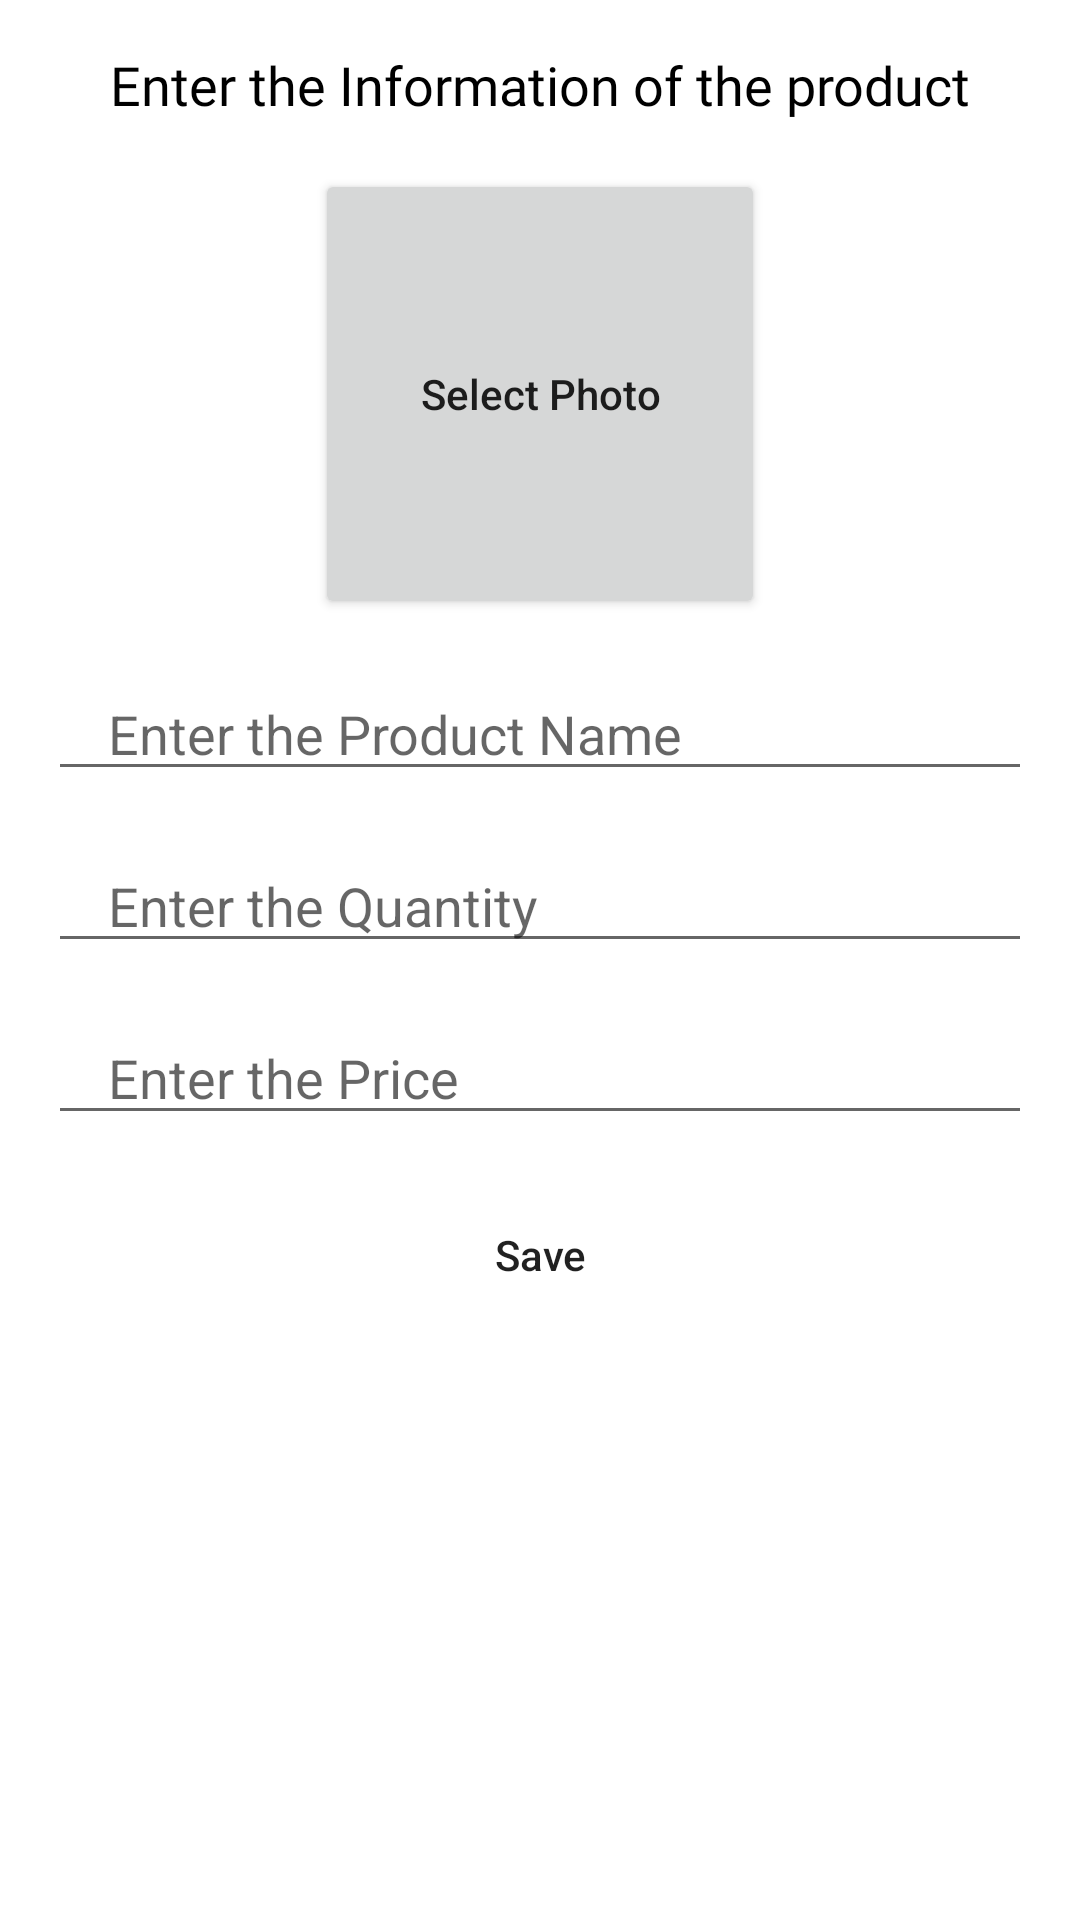

Layout XML and referenced resources for this Android screen:
<!-- AndroidManifest.xml: application theme Theme.CAtaloging -->
<!-- res/layout/activity_additem.xml -->
<?xml version="1.0" encoding="utf-8"?>
<androidx.constraintlayout.widget.ConstraintLayout xmlns:android="http://schemas.android.com/apk/res/android"
    xmlns:app="http://schemas.android.com/apk/res-auto"
    xmlns:tools="http://schemas.android.com/tools"
    android:layout_width="match_parent"
    android:layout_height="match_parent"
    tools:context=".AdditemActivity">

    <TextView
        android:id="@+id/textView"
        android:layout_width="wrap_content"
        android:layout_height="wrap_content"
        android:layout_marginTop="16dp"
        android:fontFamily="@font/open_sans_bold"
        android:text="Enter the Information of the product"
        android:textAlignment="center"
        android:textAllCaps="false"
        android:textColor="@color/black"
        android:textSize="18sp"
        app:layout_constraintEnd_toEndOf="parent"
        app:layout_constraintStart_toStartOf="parent"
        app:layout_constraintTop_toTopOf="parent" />

    <Button
        android:id="@+id/select_photo_btn"
        android:layout_width="150dp"
        android:layout_height="150dp"
        android:layout_marginTop="16dp"
        android:text="Select Photo"
        android:textAllCaps="false"
        app:layout_constraintEnd_toEndOf="parent"
        app:layout_constraintStart_toStartOf="parent"
        app:layout_constraintTop_toBottomOf="@+id/textView" />

    <EditText
        android:id="@+id/product_name_txt"
        android:layout_width="0dp"
        android:layout_height="wrap_content"
        android:layout_marginStart="16dp"
        android:layout_marginTop="16dp"
        android:layout_marginEnd="16dp"
        android:ems="10"
        android:hint="Enter the Product Name"
        android:inputType="textPersonName"
        android:paddingStart="20dp"
        android:paddingEnd="20dp"
        app:layout_constraintEnd_toEndOf="parent"
        app:layout_constraintStart_toStartOf="parent"
        app:layout_constraintTop_toBottomOf="@+id/select_photo_btn" />

    <EditText
        android:id="@+id/product_quantity_txt"
        android:layout_width="0dp"
        android:layout_height="wrap_content"
        android:layout_marginTop="16dp"
        android:ems="10"
        android:hint="Enter the Quantity"
        android:inputType="number"
        android:paddingStart="20dp"
        android:paddingEnd="20dp"
        app:layout_constraintEnd_toEndOf="@+id/product_name_txt"
        app:layout_constraintStart_toStartOf="@+id/product_name_txt"
        app:layout_constraintTop_toBottomOf="@+id/product_name_txt" />

    <EditText
        android:id="@+id/product_price_txt"
        android:layout_width="0dp"
        android:layout_height="wrap_content"
        android:layout_marginTop="16dp"
        android:ems="10"
        android:hint="Enter the Price"
        android:inputType="numberDecimal"
        android:paddingStart="20dp"
        android:paddingEnd="20dp"
        app:layout_constraintEnd_toEndOf="@+id/product_quantity_txt"
        app:layout_constraintStart_toStartOf="@+id/product_quantity_txt"
        app:layout_constraintTop_toBottomOf="@+id/product_quantity_txt" />

    <Button
        android:id="@+id/save_product_btn"
        android:layout_width="0dp"
        android:layout_height="wrap_content"
        android:layout_marginStart="32dp"
        android:layout_marginTop="16dp"
        android:layout_marginEnd="32dp"
        android:background="@drawable/round_btn"
        android:text="Save"
        android:textAllCaps="false"
        app:layout_constraintEnd_toEndOf="@+id/product_price_txt"
        app:layout_constraintStart_toStartOf="@+id/product_price_txt"
        app:layout_constraintTop_toBottomOf="@+id/product_price_txt" />

    <ImageView
        android:id="@+id/select_img_img"
        android:layout_width="150dp"
        android:layout_height="150dp"
        android:scaleType="fitXY"
        app:layout_constraintBottom_toBottomOf="@+id/select_photo_btn"
        app:layout_constraintEnd_toEndOf="@+id/select_photo_btn"
        app:layout_constraintStart_toStartOf="@+id/select_photo_btn"
        app:layout_constraintTop_toTopOf="@+id/select_photo_btn"
        tools:srcCompat="@tools:sample/avatars" />

</androidx.constraintlayout.widget.ConstraintLayout>
<!-- resources referenced by this layout -->
<resources>
  <!-- drawable round_btn (drawable) -->
  <?xml version="1.0" encoding="utf-8"?>
  <shape xmlns:android="http://schemas.android.com/apk/res/android">
  
      <solid />
  
      <corners android:radius="25dp"/>
  
  </shape>
  <style name="Theme.CAtaloging" parent="Theme.MaterialComponents.DayNight.DarkActionBar">
          
          <item name="colorPrimary">@color/purple_500</item>
          <item name="colorPrimaryVariant">@color/purple_700</item>
          <item name="colorOnPrimary">@color/white</item>
          
          <item name="colorSecondary">@color/teal_200</item>
          <item name="colorSecondaryVariant">@color/teal_700</item>
          <item name="colorOnSecondary">@color/black</item>
          
          <item name="android:statusBarColor" tools:targetApi="l">?attr/colorPrimaryVariant</item>
          
      </style>
  <!-- not gathered from this repository: default colours our renderer supplied (Android Studio template values) -->
  <color name="purple_500">#FF6200EE</color>
  <color name="purple_700">#FF3700B3</color>
  <color name="teal_200">#FF03DAC5</color>
  <color name="teal_700">#FF018786</color>
  <color name="black">#FF000000</color>
  <color name="white">#FFFFFFFF</color>
</resources>
